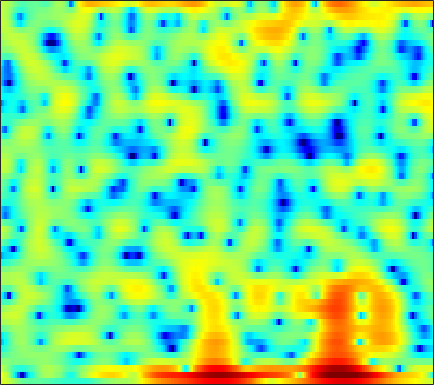

Values plotted in this chart, from the file beside it:
5.0135, 4.6297, 4.0412, 3.3796, 2.8389, 2.0729, 1.2631, 0.66561, -0.088493, -0.75311, -1.2787, -1.5551, -1.7718, -1.8516, -1.8262, -1.7554, -1.699, -1.6782, -1.6986, -1.7605, -1.8879, -2.0342, -2.2763, -2.5442
6.334, 5.263, 3.596, 1.624, -0.08314, -2.725, -5.88, -8.726, -13.66, -22.01, -23.44, -16.47, -11.16, -7.621, -5.577, -3.398, -1.689, -0.668, 0.39, 1.151, 1.645, 1.871, 1.971, 1.859
3.626, 2.7, 1.337, -0.1164, -1.214, -2.574, -3.66, -4.222, -4.655, -4.815, -4.753, -4.562, -4.083, -3.332, -2.646, -1.636, -0.6349, 0.0575, 0.8464, 1.465, 1.899, 2.109, 2.219, 2.162
0.6665, 0.4845, 0.2584, 0.05662, -0.07733, -0.2167, -0.3138, -0.3543, -0.3744, -0.3576, -0.3042, -0.2414, -0.1245, 0.02795, 0.1594, 0.3439, 0.5393, 0.6625, 0.7945, 0.868, 0.8821, 0.8427, 0.7212, 0.5147
-2.602, -2.226, -1.738, -1.281, -0.9671, -0.5917, -0.2638, -0.05008, 0.1937, 0.3876, 0.5405, 0.6331, 0.7312, 0.8063, 0.8509, 0.8972, 0.9341, 0.9534, 0.9652, 0.9573, 0.9268, 0.8799, 0.7777, 0.6163
-6.5, -5.354, -3.983, -2.788, -2.01, -1.133, -0.4263, -0.0008618, 0.4243, 0.6961, 0.8183, 0.8198, 0.7059, 0.4783, 0.256, -0.07817, -0.3965, -0.5764, -0.6747, -0.5808, -0.3169, -0.04199, 0.3716, 0.774
-11, -8.617, -5.916, -3.739, -2.404, -0.9832, 0.08806, 0.6845, 1.216, 1.467, 1.433, 1.212, 0.6273, -0.3228, -1.329, -3.171, -5.816, -8.508, -12.52, -11.4, -7.113, -4.554, -1.991, -0.1106
-8.524, -6.83, -4.736, -2.964, -1.858, -0.6478, 0.2726, 0.7857, 1.225, 1.394, 1.312, 1.092, 0.5869, -0.1435, -0.8283, -1.907, -3.095, -3.92, -4.589, -4.433, -3.53, -2.638, -1.4, -0.2327
-1.836, -1.35, -0.6742, -0.01918, 0.4276, 0.9326, 1.315, 1.497, 1.606, 1.556, 1.353, 1.105, 0.6777, 0.1636, -0.2544, -0.8, -1.292, -1.585, -1.843, -1.907, -1.787, -1.601, -1.256, -0.8761
1.581, 1.853, 2.197, 2.505, 2.693, 2.868, 2.918, 2.865, 2.671, 2.326, 1.815, 1.324, 0.5066, -0.4746, -1.287, -2.356, -3.293, -3.817, -4.191, -4.189, -3.902, -3.601, -3.169, -2.815
2.601, 2.926, 3.309, 3.616, 3.796, 3.94, 3.966, 3.879, 3.62, 3.159, 2.449, 1.717, 0.4287, -1.331, -3.065, -6.204, -11.06, -17.1, -18.65, -11.46, -7.919, -6.349, -5.082, -4.521
0.7301, 1.188, 1.731, 2.2, 2.51, 2.882, 3.192, 3.375, 3.477, 3.379, 3.053, 2.661, 1.911, 0.8943, -0.0683, -1.538, -2.926, -3.697, -4.207, -4.147, -3.753, -3.48, -3.377, -3.67
-3.407, -3.267, -3.173, -2.863, -2.351, -1.302, -0.06732, 0.822, 1.825, 2.556, 3.018, 3.188, 3.189, 3.006, 2.746, 2.313, 1.812, 1.445, 0.9961, 0.5298, 0.01731, -0.3896, -1.05, -1.867
-5.936, -7.307, -11.08, -22.26, -19.8, -8.761, -3.938, -1.633, 0.4919, 1.952, 2.904, 3.346, 3.641, 3.683, 3.613, 3.388, 3.01, 2.675, 2.212, 1.722, 1.146, 0.6411, -0.1074, -0.9757
-1.546, -1.78, -2.095, -2.158, -1.849, -0.9726, 0.1668, 1.02, 1.997, 2.718, 3.144, 3.275, 3.212, 2.88, 2.485, 1.831, 1.122, 0.59, -0.01441, -0.4005, -0.6207, -0.7563, -1.001, -1.42
1.782, 1.821, 1.889, 2.009, 2.146, 2.393, 2.637, 2.8, 2.96, 2.966, 2.756, 2.433, 1.749, 0.6946, -0.4155, -2.368, -4.939, -7.255, -9.795, -9.12, -6.67, -5.048, -3.527, -2.644
1.85, 1.876, 1.952, 2.073, 2.169, 2.292, 2.401, 2.449, 2.431, 2.286, 1.982, 1.614, 0.8925, -0.1215, -1.116, -2.856, -5.023, -6.759, -8.438, -7.929, -6.083, -4.719, -3.247, -2.174
-0.6734, -0.5914, -0.3803, -0.1092, 0.1095, 0.394, 0.6742, 0.8659, 1.056, 1.173, 1.215, 1.166, 0.9687, 0.6744, 0.3862, -0.09415, -0.5695, -0.8471, -1.1, -1.152, -0.9869, -0.7951, -0.5261, -0.2632
-5.812, -5.253, -4.506, -3.843, -3.378, -2.77, -2.168, -1.707, -1.062, -0.4198, 0.1471, 0.5254, 0.9539, 1.253, 1.411, 1.563, 1.626, 1.631, 1.635, 1.603, 1.545, 1.491, 1.382, 1.196
-11.85, -9.915, -8.587, -8.091, -7.96, -7.707, -6.995, -6.074, -4.508, -2.885, -1.433, -0.4815, 0.6027, 1.453, 1.948, 2.471, 2.822, 2.972, 3.067, 3.046, 2.888, 2.701, 2.368, 1.91
-6.613, -6.97, -7.98, -9.903, -12.53, -20.01, -24.04, -14.26, -8.422, -4.924, -2.421, -0.9639, 0.5486, 1.741, 2.442, 3.124, 3.586, 3.801, 3.876, 3.762, 3.472, 3.131, 2.535, 1.81
-0.7197, -1.571, -2.798, -4.108, -5.104, -6.09, -6.261, -5.764, -4.52, -3.098, -1.635, -0.5605, 0.7293, 1.823, 2.533, 3.256, 3.709, 3.892, 3.875, 3.565, 3.01, 2.424, 1.446, 0.3318
3.146, 2.351, 1.266, 0.1521, -0.6308, -1.652, -2.551, -3.09, -3.565, -3.525, -2.792, -1.919, -0.4575, 1.005, 1.93, 2.921, 3.538, 3.713, 3.619, 3.074, 2.042, 0.9617, -0.9459, -3.28
4.292, 3.441, 2.275, 1.091, 0.1431, -1.315, -3.172, -5.082, -8.994, -16.22, -13.79, -7.959, -3.264, -0.261, 1.347, 2.822, 3.725, 4.043, 4.01, 3.47, 2.333, 1.044, -1.423, -5.149
0.2971, -0.7393, -1.818, -2.558, -2.979, -3.462, -4.089, -4.666, -5.44, -5.844, -5.081, -3.917, -1.926, -0.1119, 1.052, 2.247, 3.014, 3.374, 3.492, 3.277, 2.735, 2.134, 1.179, 0.111
-8.142, -11.41, -13.82, -11.37, -9.175, -6.992, -5.509, -4.663, -3.736, -2.878, -1.994, -1.301, -0.3522, 0.5737, 1.179, 1.877, 2.381, 2.636, 2.805, 2.779, 2.605, 2.387, 2.037, 1.661
-8.265, -10.25, -11.41, -10.3, -8.781, -6.877, -5.286, -4.274, -3.122, -2.07, -1.155, -0.4891, 0.2844, 0.9572, 1.395, 1.841, 2.179, 2.312, 2.39, 2.341, 2.193, 2.043, 1.794, 1.564
-3.992, -4.551, -5.04, -5.158, -5.021, -4.559, -3.866, -3.249, -2.339, -1.412, -0.5013, 0.1178, 0.8712, 1.48, 1.844, 2.182, 2.33, 2.338, 2.186, 1.899, 1.495, 1.156, 0.7141, 0.3427
-1.818, -2.343, -3.166, -3.913, -4.401, -4.698, -4.384, -3.753, -2.522, -1.201, 0.09765, 0.9362, 1.885, 2.6, 2.954, 3.232, 3.207, 3.04, 2.532, 1.748, 0.6506, -0.3461, -1.78, -3.079
-0.5551, -1.369, -2.956, -5.42, -8.139, -13.61, -14.3, -9.579, -5.024, -1.973, 0.2067, 1.46, 2.7, 3.576, 3.993, 4.255, 4.184, 3.885, 3.164, 1.968, 0.2236, -1.627, -5.177, -11.69
-0.1554, -0.7195, -1.856, -3.464, -4.79, -6.318, -6.472, -5.541, -3.695, -1.865, -0.27, 0.7145, 1.851, 2.673, 3.134, 3.433, 3.445, 3.196, 2.604, 1.654, 0.4166, -0.6795, -2.189, -3.447
1.094, 0.959, 0.4879, -0.1654, -0.7478, -1.483, -2.09, -2.366, -2.461, -2.104, -1.354, -0.5677, 0.523, 1.514, 2.08, 2.593, 2.725, 2.616, 2.118, 1.324, 0.237, -0.6693, -1.919, -2.88
3.203, 3.227, 2.936, 2.305, 1.58, 0.2686, -1.554, -3.357, -6.411, -8.714, -6.833, -4.13, -1.264, 0.8234, 1.859, 2.769, 3.095, 3.064, 2.546, 1.558, -0.02685, -1.637, -4.691, -9.018
3.433, 3.453, 3.219, 2.648, 1.996, 0.7668, -0.9496, -2.6, -5.181, -6.879, -5.65, -3.729, -1.359, 0.3668, 1.307, 2.063, 2.381, 2.318, 1.898, 1.049, -0.2376, -1.488, -3.534, -5.689
2.285, 2.26, 2.088, 1.775, 1.447, 0.9133, 0.3136, -0.1217, -0.594, -0.803, -0.7027, -0.4252, 0.0429, 0.5031, 0.7774, 0.9807, 0.9937, 0.8391, 0.4852, -0.05925, -0.7119, -1.256, -1.921, -2.443
1.512, 1.407, 1.265, 1.143, 1.065, 0.9793, 0.9191, 0.8841, 0.8757, 0.8922, 0.9458, 0.9874, 1.033, 1.035, 0.957, 0.7768, 0.4463, 0.1421, -0.3746, -0.9302, -1.473, -1.836, -2.203, -2.41
0.4866, 0.1762, 0.0005453, 0.08735, 0.2994, 0.686, 1.108, 1.409, 1.757, 2.027, 2.208, 2.259, 2.228, 2.045, 1.806, 1.324, 0.6433, 0.01615, -0.9864, -2.082, -3.145, -3.743, -4.129, -3.961
-2.96, -4.25, -4.67, -3.495, -2.209, -0.5753, 0.7683, 1.582, 2.418, 3.023, 3.398, 3.558, 3.58, 3.376, 3.085, 2.438, 1.493, 0.4946, -1.266, -3.772, -7.433, -11.1, -13.26, -8.863
-7.439, -12.43, -14.35, -8.14, -5.076, -2.336, -0.4744, 0.5598, 1.6, 2.341, 2.842, 3.092, 3.252, 3.226, 3.052, 2.617, 1.899, 1.139, -0.2001, -1.989, -4.13, -5.591, -6.185, -4.751
-3.13, -3.967, -4.424, -4.137, -3.642, -2.828, -2.047, -1.53, -0.9362, -0.4339, 0.02614, 0.327, 0.6989, 1.002, 1.123, 1.182, 1.062, 0.8817, 0.5314, 0.1337, -0.1998, -0.3342, -0.2762, 0.06913
-3.272, -3.735, -4.035, -4.058, -4.038, -3.986, -4.044, -4.169, -4.372, -4.466, -4.153, -3.687, -2.801, -1.879, -1.25, -0.5772, -0.1297, 0.1084, 0.3008, 0.4667, 0.6883, 0.8972, 1.297, 1.786
-8.508, -7.928, -6.717, -5.823, -5.439, -5.466, -6.127, -7.135, -9.43, -12.93, -14.65, -11.6, -7.513, -4.698, -3.238, -2.004, -1.309, -1.101, -1.019, -0.982, -0.7141, -0.2288, 0.7181, 1.837
-14.01, -10.94, -8.017, -6.378, -5.71, -5.463, -5.815, -6.467, -7.884, -9.533, -9.743, -8.397, -5.937, -3.861, -2.816, -2.042, -2.063, -2.645, -4.277, -7.093, -9.539, -7.693, -3.392, -0.02814
-5.668, -6.132, -6.274, -6.165, -5.999, -5.678, -5.361, -5.151, -4.812, -4.382, -3.838, -3.252, -2.435, -1.721, -1.318, -1.127, -1.446, -2.049, -3.435, -5.323, -6.399, -5.384, -2.638, -0.00508
-6.418, -7.643, -9.006, -9.745, -9.711, -8.883, -7.588, -6.541, -5.19, -3.953, -2.854, -2.125, -1.266, -0.5731, -0.1842, 0.1311, 0.2546, 0.2316, 0.1084, 0.02512, 0.1416, 0.4183, 1.002, 1.721
-9.052, -11.59, -16.39, -25.41, -23.89, -15.66, -11.09, -8.648, -6.108, -4.107, -2.476, -1.488, -0.387, 0.4766, 0.9673, 1.471, 1.812, 1.97, 2.098, 2.169, 2.212, 2.229, 2.268, 2.293
-8.765, -10.65, -12.95, -14.23, -13.98, -12.11, -9.521, -7.573, -5.206, -3.166, -1.467, -0.3853, 0.7833, 1.676, 2.199, 2.709, 3.016, 3.142, 3.185, 3.098, 2.898, 2.682, 2.303, 1.821
-8.352, -10.53, -13.47, -14.58, -13.32, -10.46, -7.528, -5.525, -3.237, -1.329, 0.243, 1.205, 2.224, 2.979, 3.388, 3.716, 3.84, 3.814, 3.621, 3.268, 2.769, 2.306, 1.537, 0.5875
-6.376, -8.726, -12.72, -14.81, -12.22, -8.006, -4.763, -2.854, -0.805, 0.7959, 2.037, 2.755, 3.444, 3.877, 4.038, 4.036, 3.831, 3.552, 3.019, 2.336, 1.519, 0.8425, -0.1775, -1.334
-1.982, -2.487, -2.919, -2.833, -2.393, -1.447, -0.2815, 0.5932, 1.657, 2.535, 3.18, 3.516, 3.763, 3.753, 3.565, 3.116, 2.432, 1.772, 0.7134, -0.4804, -1.737, -2.677, -3.854, -4.883
0.02871, 0.2672, 0.5934, 0.9652, 1.302, 1.793, 2.301, 2.669, 3.092, 3.4, 3.554, 3.546, 3.353, 2.904, 2.391, 1.449, 0.1652, -1.033, -2.919, -5.138, -7.516, -9.293, -11.14, -12.14
0.3626, 1.073, 1.815, 2.366, 2.69, 3.046, 3.305, 3.436, 3.54, 3.54, 3.424, 3.228, 2.778, 2.099, 1.417, 0.1759, -1.503, -3.147, -5.905, -9.613, -14.83, -20.49, -28.64, -27.08
0.9058, 1.724, 2.478, 2.946, 3.13, 3.227, 3.206, 3.137, 3.009, 2.853, 2.658, 2.473, 2.122, 1.603, 1.051, 0.04841, -1.336, -2.649, -4.902, -7.761, -11.21, -14.09, -17.14, -18.58
2.5, 2.831, 3.015, 2.918, 2.682, 2.159, 1.505, 1.012, 0.4669, 0.1916, 0.1962, 0.3328, 0.5753, 0.6922, 0.6247, 0.3277, -0.234, -0.8085, -1.815, -2.984, -4.205, -5.04, -5.866, -6.213
3.571, 3.368, 2.861, 2.009, 1.129, -0.4348, -2.551, -4.49, -7.167, -7.998, -6.163, -4.469, -2.622, -1.334, -0.6659, -0.1336, 0.09517, 0.08275, -0.06433, -0.3194, -0.6111, -0.7667, -0.9133, -0.8915
3.716, 3.235, 2.386, 1.235, 0.1062, -1.827, -4.453, -7.038, -11.39, -12.98, -9.302, -6.762, -4.344, -2.665, -1.75, -0.9061, -0.3687, -0.1251, 0.08997, 0.2049, 0.2959, 0.3599, 0.4799, 0.6492
3.657, 3.154, 2.374, 1.458, 0.6608, -0.5748, -1.907, -2.903, -3.896, -4.341, -4.187, -3.741, -2.976, -2.218, -1.761, -1.238, -0.8891, -0.6842, -0.5504, -0.4541, -0.3249, -0.211, 0.06999, 0.4268
3.336, 3.071, 2.652, 2.094, 1.557, 0.7072, -0.2558, -0.9973, -1.847, -2.418, -2.598, -2.49, -2.143, -1.747, -1.49, -1.282, -1.289, -1.435, -1.815, -2.273, -2.615, -2.535, -1.937, -0.8826
